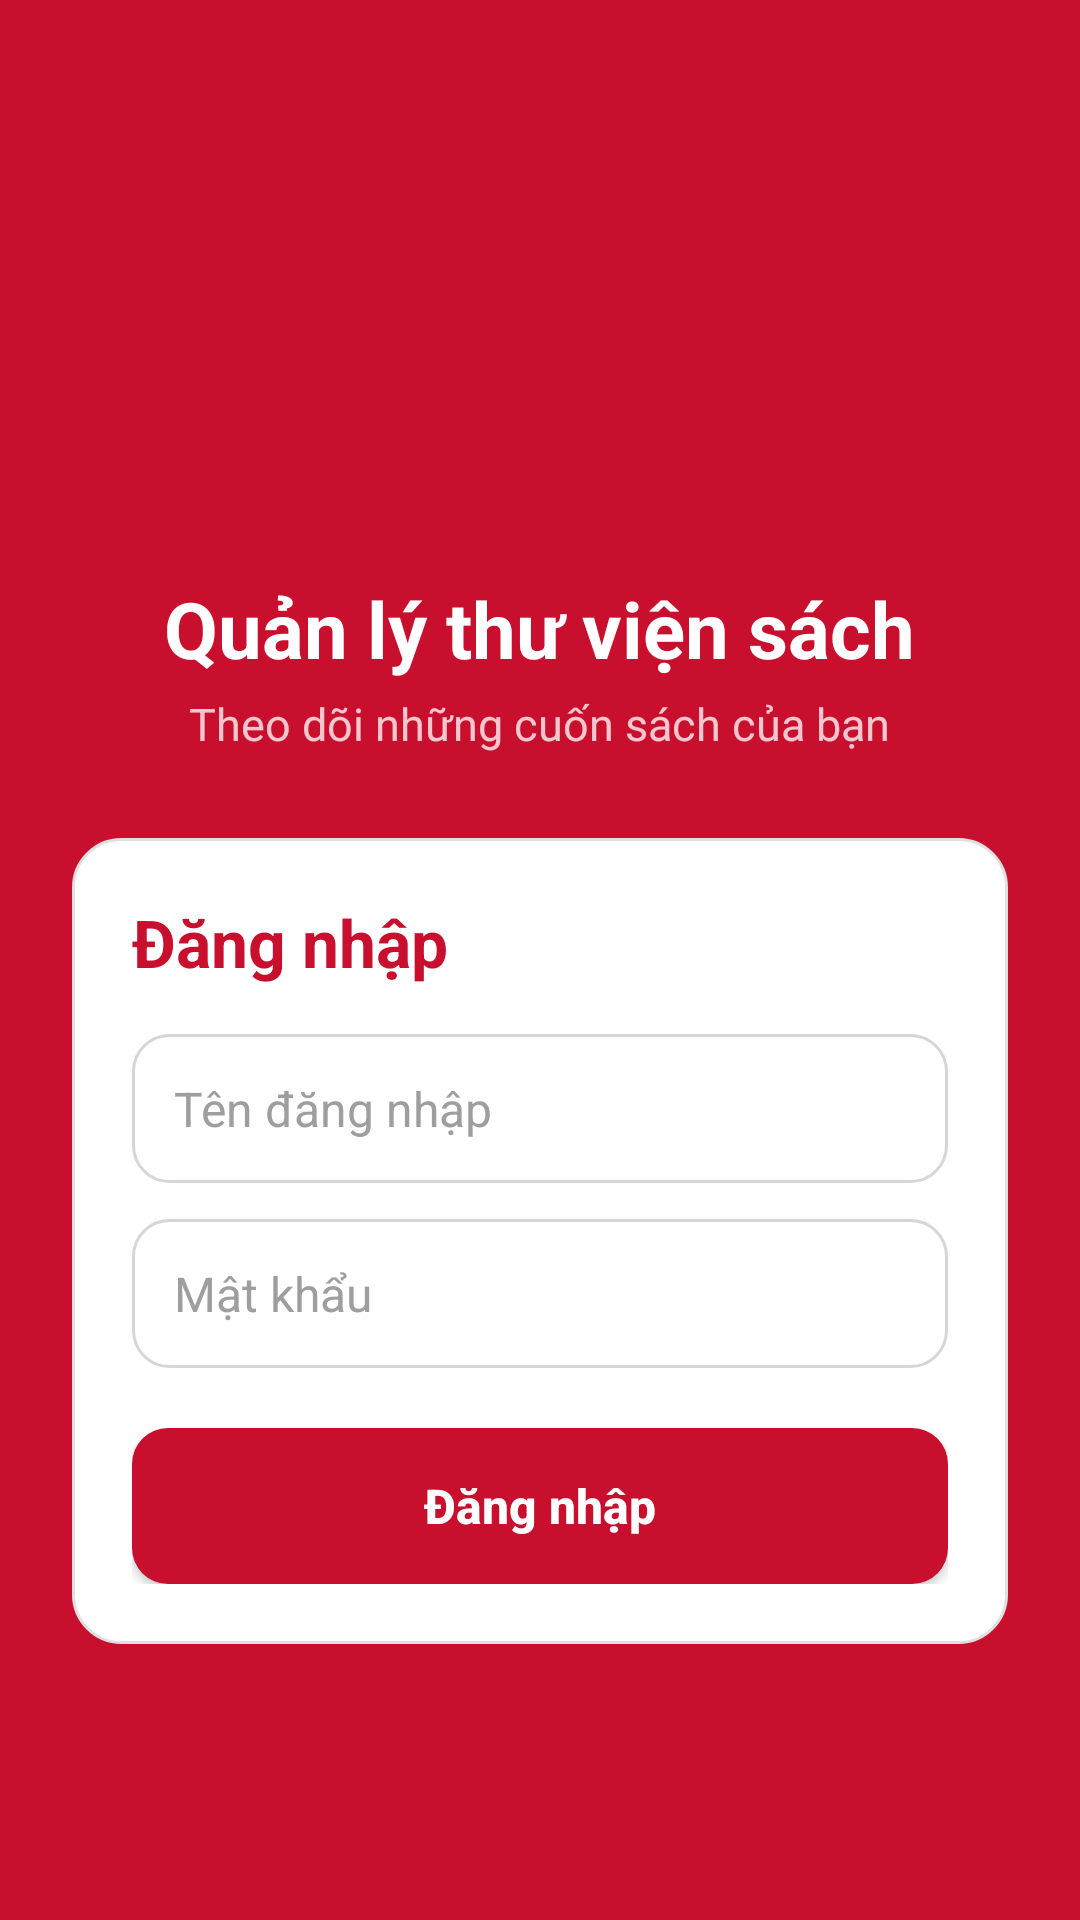

Here is an Android app screen rendered from its layout file. Give the layout XML and the strings, colors and styles it references.
<!-- AndroidManifest.xml: application theme Theme.BaiThucHanh_2 -->
<!-- res/layout/activity_login.xml -->
<?xml version="1.0" encoding="utf-8"?>
<ScrollView xmlns:android="http://schemas.android.com/apk/res/android"
    xmlns:app="http://schemas.android.com/apk/res-auto"
    android:layout_width="match_parent"
    android:layout_height="match_parent"
    android:background="@color/ptit_red"
    android:fillViewport="true"
    android:fitsSystemWindows="true">

    <LinearLayout
        android:layout_width="match_parent"
        android:layout_height="match_parent"
        android:gravity="center"
        android:orientation="vertical"
        android:padding="24dp">

        <TextView
            android:layout_width="84dp"
            android:layout_height="84dp"
            android:background="@drawable/bg_circle_white"
            android:gravity="center"
            android:text="PTIT"
            android:textColor="@color/ptit_red"
            android:textSize="22sp"
            android:textStyle="bold" />

        <TextView
            android:layout_width="wrap_content"
            android:layout_height="wrap_content"
            android:layout_marginTop="16dp"
            android:text="Quản lý thư viện sách"
            android:textColor="#FFFFFF"
            android:textSize="26sp"
            android:textStyle="bold" />

        <TextView
            android:layout_width="wrap_content"
            android:layout_height="wrap_content"
            android:layout_marginTop="4dp"
            android:layout_marginBottom="28dp"
            android:text="Theo dõi những cuốn sách của bạn"
            android:textColor="#F5C6CD"
            android:textSize="15sp" />

        <LinearLayout
            android:layout_width="match_parent"
            android:layout_height="wrap_content"
            android:background="@drawable/bg_card"
            android:orientation="vertical"
            android:padding="20dp">

            <TextView
                android:layout_width="wrap_content"
                android:layout_height="wrap_content"
                android:text="Đăng nhập"
                android:textColor="@color/ptit_red"
                android:textSize="22sp"
                android:textStyle="bold" />

            <EditText
                android:id="@+id/edtUsername"
                android:layout_width="match_parent"
                android:layout_height="wrap_content"
                android:layout_marginTop="16dp"
                android:background="@drawable/bg_input"
                android:hint="Tên đăng nhập"
                android:inputType="text"
                android:minHeight="48dp"
                android:padding="14dp"
                android:textColor="@color/ptit_text"
                android:textColorHint="#9E9E9E"
                android:textSize="16sp"
                app:backgroundTint="@null" />

            <EditText
                android:id="@+id/edtPassword"
                android:layout_width="match_parent"
                android:layout_height="wrap_content"
                android:layout_marginTop="12dp"
                android:background="@drawable/bg_input"
                android:hint="Mật khẩu"
                android:inputType="textPassword"
                android:minHeight="48dp"
                android:padding="14dp"
                android:textColor="@color/ptit_text"
                android:textColorHint="#9E9E9E"
                android:textSize="16sp"
                app:backgroundTint="@null" />

            <TextView
                android:id="@+id/tvError"
                android:layout_width="match_parent"
                android:layout_height="wrap_content"
                android:layout_marginTop="12dp"
                android:background="@drawable/bg_error"
                android:padding="10dp"
                android:textColor="@color/ptit_red"
                android:textSize="14sp"
                android:visibility="gone" />

            <androidx.appcompat.widget.AppCompatButton
                android:id="@+id/btnLogin"
                android:layout_width="match_parent"
                android:layout_height="52dp"
                android:layout_marginTop="20dp"
                android:background="@drawable/bg_btn_primary"
                android:text="Đăng nhập"
                android:textAllCaps="false"
                android:textColor="#FFFFFF"
                android:textSize="16sp"
                android:textStyle="bold"
                app:backgroundTint="@null" />
        </LinearLayout>
    </LinearLayout>
</ScrollView>
<!-- resources referenced by this layout -->
<resources>
  <color name="ptit_red">#C8102E</color>
  <color name="ptit_text">#212121</color>
  <!-- drawable bg_btn_primary (drawable) -->
  <?xml version="1.0" encoding="utf-8"?>
  <selector xmlns:android="http://schemas.android.com/apk/res/android">
      <item android:state_pressed="true">
          <shape android:shape="rectangle">
              <solid android:color="@color/ptit_red_dark" />
              <corners android:radius="12dp" />
          </shape>
      </item>
      <item>
          <shape android:shape="rectangle">
              <solid android:color="@color/ptit_red" />
              <corners android:radius="12dp" />
          </shape>
      </item>
  </selector>
  <!-- drawable bg_card (drawable) -->
  <?xml version="1.0" encoding="utf-8"?>
  <shape xmlns:android="http://schemas.android.com/apk/res/android"
      android:shape="rectangle">
      <solid android:color="#FFFFFF" />
      <stroke android:width="1dp" android:color="@color/ptit_border" />
      <corners android:radius="16dp" />
  </shape>
  <!-- drawable bg_error (drawable) -->
  <?xml version="1.0" encoding="utf-8"?>
  <shape xmlns:android="http://schemas.android.com/apk/res/android"
      android:shape="rectangle">
      <solid android:color="@color/ptit_red_light" />
      <corners android:radius="10dp" />
  </shape>
  <!-- drawable bg_input (drawable) -->
  <?xml version="1.0" encoding="utf-8"?>
  <shape xmlns:android="http://schemas.android.com/apk/res/android"
      android:shape="rectangle">
      <solid android:color="#FFFFFF" />
      <stroke android:width="1dp" android:color="#D6D6D6" />
      <corners android:radius="12dp" />
  </shape>
  <style name="Theme.BaiThucHanh_2" parent="Base.Theme.BaiThucHanh_2" />
  <color name="ptit_red_dark">#9B0B22</color>
  <color name="ptit_border">#E0E0E0</color>
  <color name="ptit_red_light">#FDECEE</color>
  <style name="Base.Theme.BaiThucHanh_2" parent="Theme.Material3.DayNight.NoActionBar">
          <item name="android:statusBarColor">@color/ptit_red</item>
          <item name="android:windowLightStatusBar">false</item>
      </style>
</resources>
